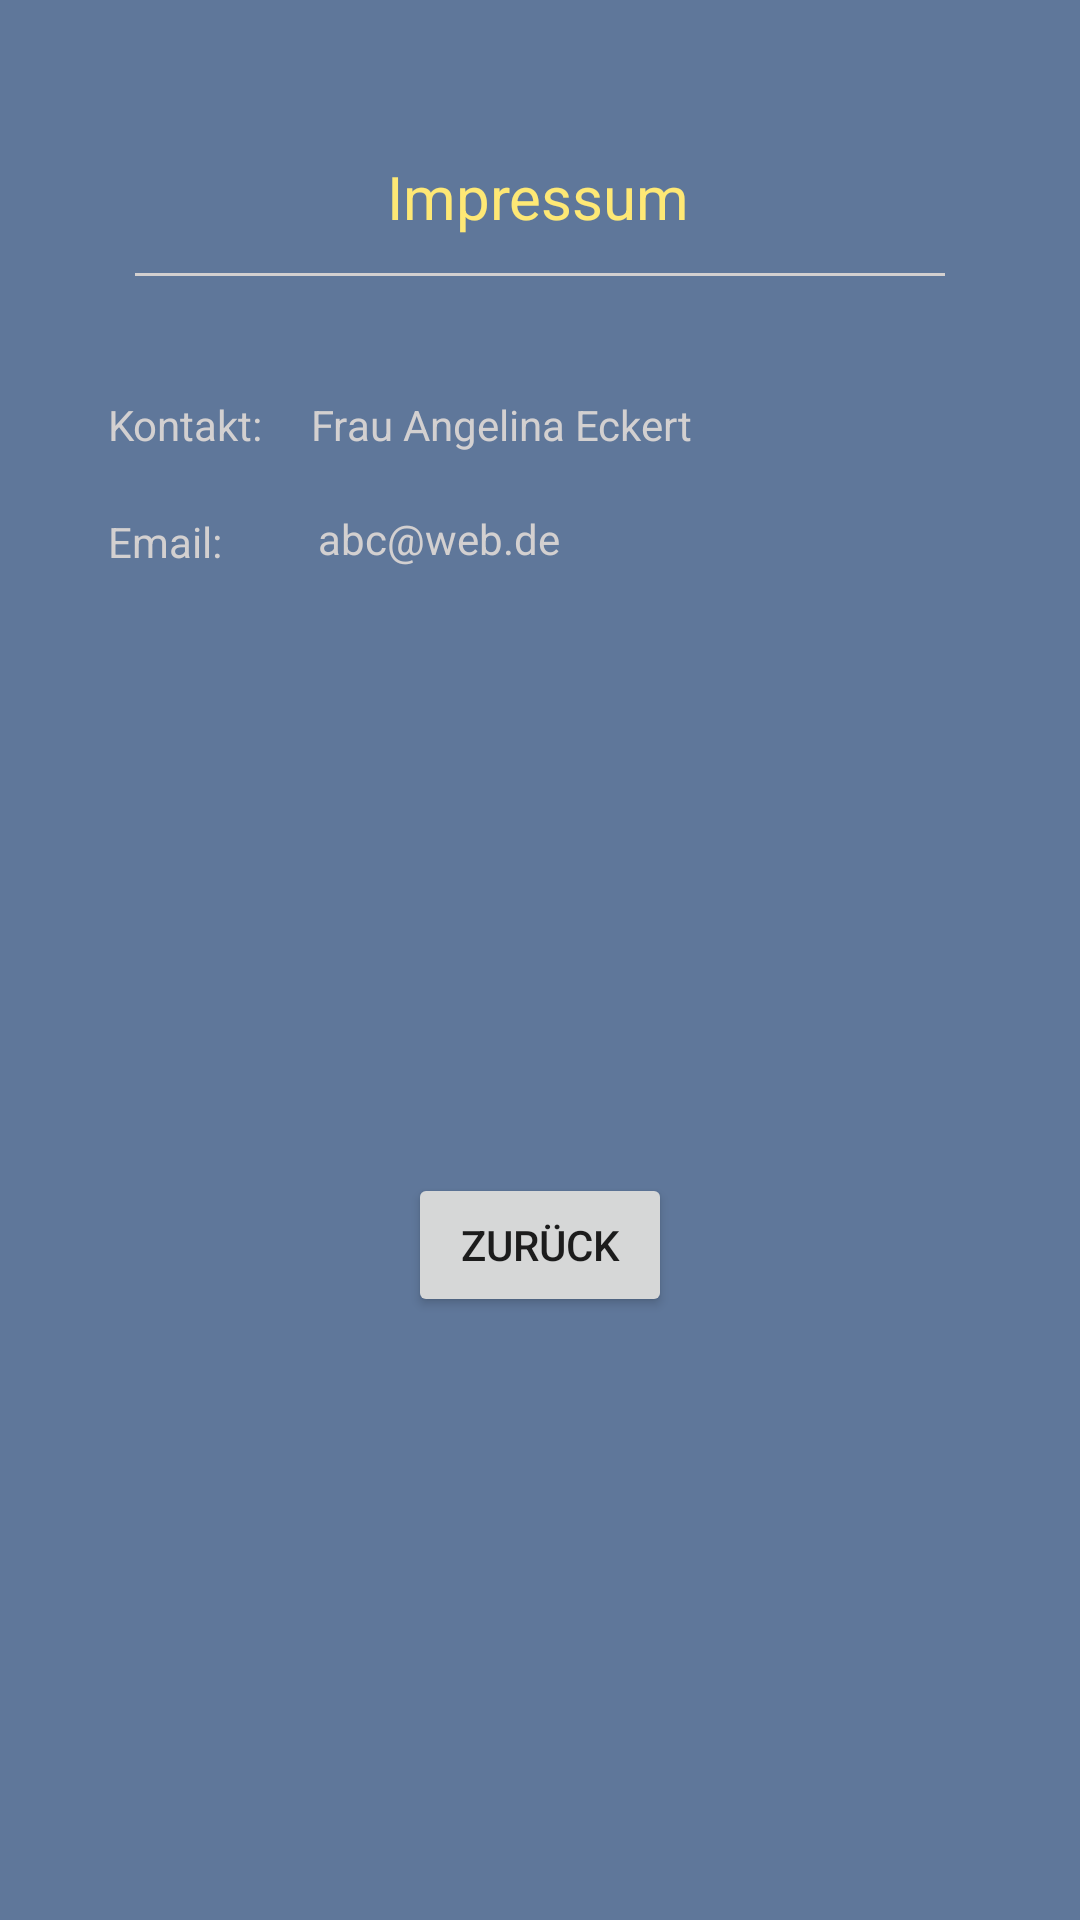

This screen was rendered from an Android layout file. Write that file and the resources it references.
<!-- AndroidManifest.xml: application theme Theme.LoBuy -->
<!-- res/layout/fragment_impressum.xml -->
<?xml version="1.0" encoding="utf-8"?>
<androidx.constraintlayout.widget.ConstraintLayout xmlns:android="http://schemas.android.com/apk/res/android"
  xmlns:app="http://schemas.android.com/apk/res-auto"
  xmlns:tools="http://schemas.android.com/tools"
  android:id="@+id/constraintLayout_impressum"
  android:layout_width="300dp"
  android:layout_height="300dp"
  android:background="@color/main"
  tools:context=".fragments.ImpressumFragment">

  

  <Button
    android:id="@+id/button_close_impressum"
    android:layout_width="wrap_content"
    android:layout_height="wrap_content"
    android:layout_marginTop="20dp"
    android:layout_marginBottom="20dp"
    android:text="Zurück"
    app:layout_constraintBottom_toBottomOf="parent"
    app:layout_constraintEnd_toEndOf="parent"
    app:layout_constraintStart_toStartOf="parent"
    app:layout_constraintTop_toBottomOf="@+id/textView9" />

  <TextView
    android:id="@+id/textView_contact_email"
    android:layout_width="0dp"
    android:layout_height="wrap_content"
    android:layout_marginStart="32dp"
    android:layout_marginTop="20dp"
    android:hint="abc@web.de"
    android:textColor="@color/teal_700"
    android:textColorHint="@color/custom_grey"
    app:layout_constraintEnd_toEndOf="parent"
    app:layout_constraintHorizontal_bias="0.39"
    app:layout_constraintStart_toEndOf="@+id/textView9"
    app:layout_constraintTop_toBottomOf="@+id/textView_contact_name" />

  <TextView
    android:id="@+id/textView_impressum_name"
    android:layout_width="wrap_content"
    android:layout_height="wrap_content"
    android:layout_marginTop="52dp"
    android:text="Impressum"
    android:textColor="@color/teal_700"
    android:textSize="20sp"
    app:layout_constraintEnd_toEndOf="parent"
    app:layout_constraintHorizontal_bias="0.498"
    app:layout_constraintStart_toStartOf="parent"
    app:layout_constraintTop_toTopOf="parent" />

  <TextView
    android:id="@+id/textView_impressum_contact"
    android:layout_width="wrap_content"
    android:layout_height="wrap_content"
    android:layout_marginStart="36dp"
    android:layout_marginTop="40dp"
    android:text="Kontakt:"
    android:textColor="@color/custom_grey"
    app:layout_constraintStart_toStartOf="parent"
    app:layout_constraintTop_toBottomOf="@+id/divider10" />

  <TextView
    android:id="@+id/textView9"
    android:layout_width="wrap_content"
    android:layout_height="wrap_content"
    android:layout_marginStart="36dp"
    android:layout_marginTop="20dp"
    android:text="Email:"
    android:textColor="@color/custom_grey"
    app:layout_constraintStart_toStartOf="parent"
    app:layout_constraintTop_toBottomOf="@+id/textView_impressum_contact" />

  <TextView
    android:id="@+id/textView_contact_name"
    android:layout_width="0dp"
    android:layout_height="18dp"
    android:layout_marginStart="16dp"
    android:layout_marginTop="40dp"
    android:hint="Frau Angelina Eckert"
    android:textColor="@color/teal_700"
    android:textColorHint="@color/custom_grey"
    app:layout_constraintEnd_toEndOf="parent"
    app:layout_constraintHorizontal_bias="0.431"
    app:layout_constraintStart_toEndOf="@+id/textView_impressum_contact"
    app:layout_constraintTop_toBottomOf="@+id/divider10" />

  <View
    android:id="@+id/divider10"
    android:layout_width="270dp"
    android:layout_height="1dp"
    android:layout_marginStart="24dp"
    android:layout_marginTop="12dp"
    android:layout_marginEnd="24dp"
    android:background="@color/custom_grey"
    app:layout_constraintEnd_toEndOf="parent"
    app:layout_constraintStart_toStartOf="parent"
    app:layout_constraintTop_toBottomOf="@+id/textView_impressum_name" />

</androidx.constraintlayout.widget.ConstraintLayout>
<!-- resources referenced by this layout -->
<resources>
  <color name="custom_grey">#D3D0D0</color>
  <color name="main">#5F779A</color>
  <color name="teal_700">#FEE875</color>
  <style name="Theme.LoBuy" parent="Theme.MaterialComponents.DayNight.NoActionBar">
          
          <item name="colorPrimary">@color/purple_500</item>
          <item name="colorPrimaryVariant">#5F779A</item>
          <item name="colorOnPrimary">#5F779A</item>
          
          <item name="colorSecondary">@color/teal_200</item>
          <item name="colorSecondaryVariant">@color/teal_700</item>
          <item name="colorOnSecondary">@color/black</item>
          
          <item name="android:statusBarColor" tools:targetApi="l">?attr/colorPrimaryVariant</item>
          <item name="actionOverflowMenuStyle">@style/DrawerStyle</item>
  
          
      </style>
  <color name="purple_500">#FEE875</color>
  <color name="teal_200">#FF03DAC5</color>
  <color name="black">#FF000000</color>
  <style name="DrawerStyle" parent="Widget.AppCompat.PopupMenu.Overflow">
          <item name="android:popupBackground">@color/custom_grey</item>
      </style>
</resources>
